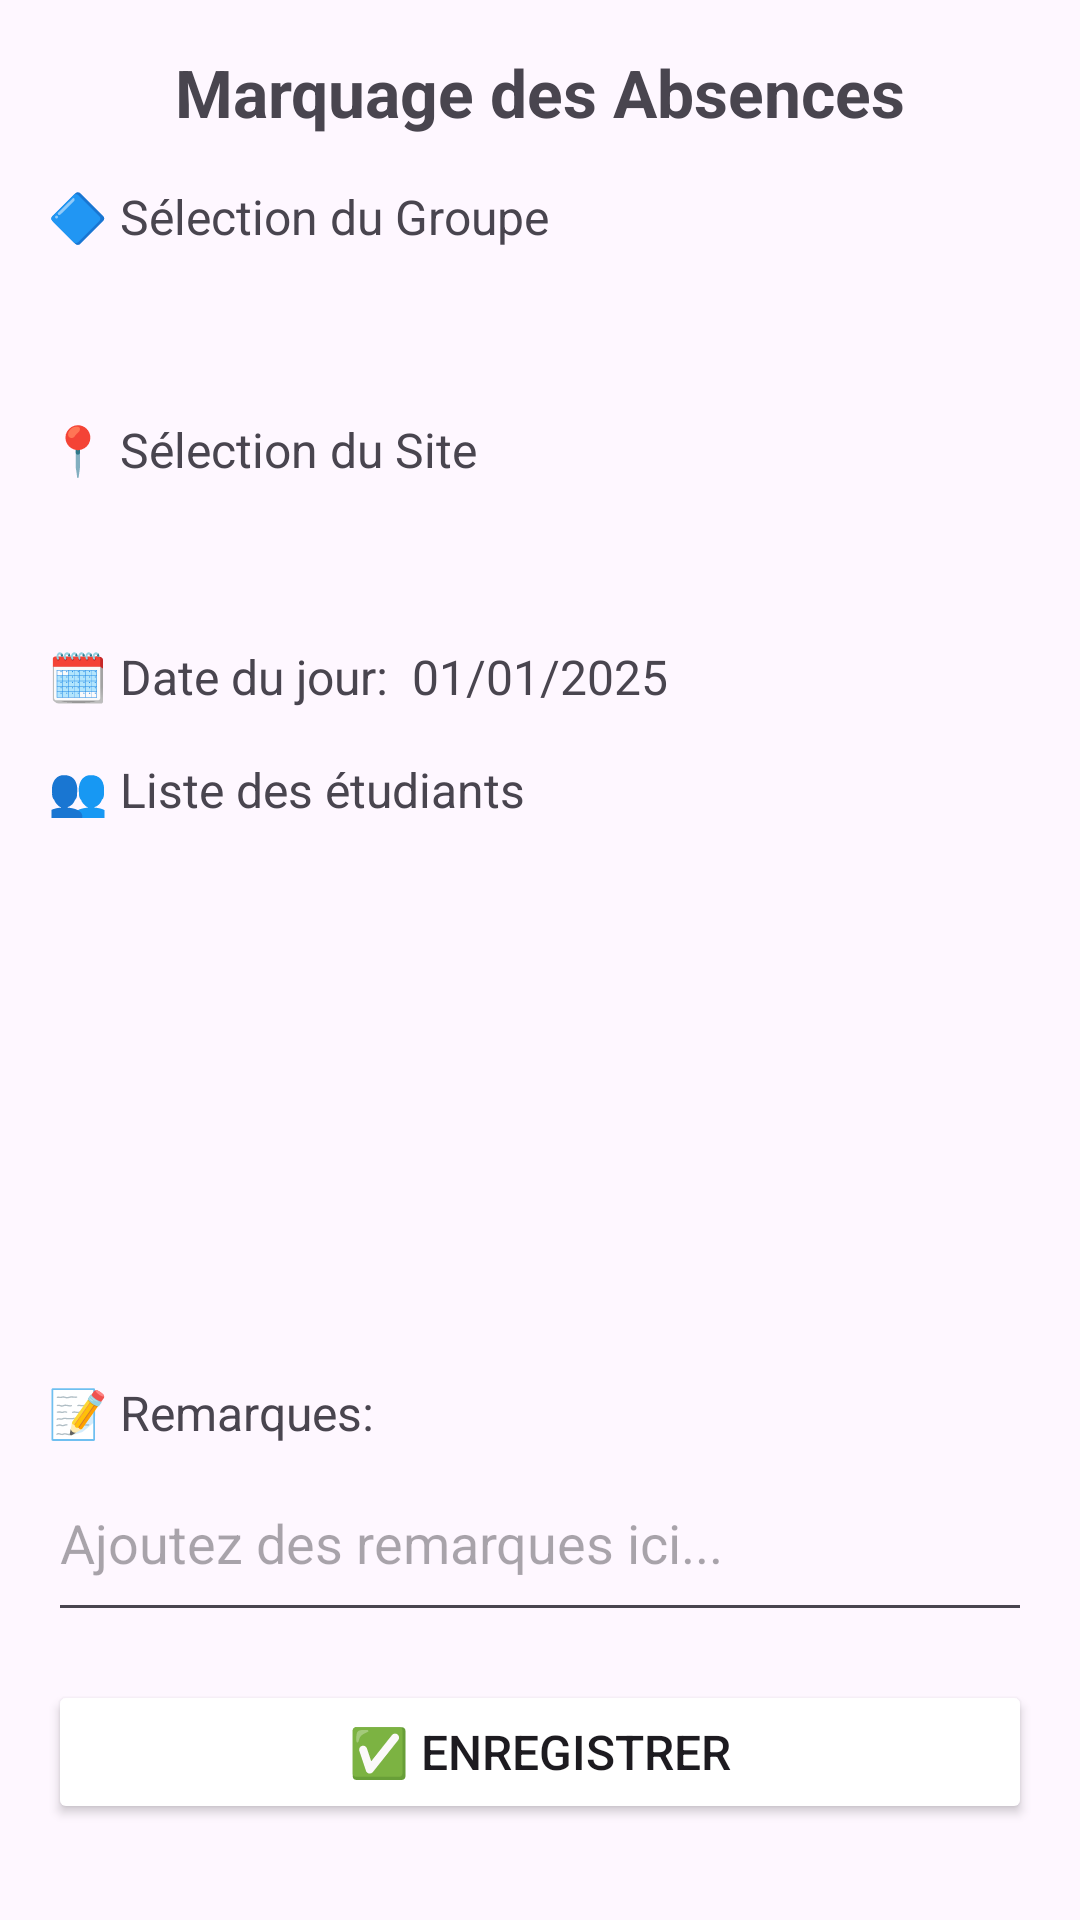

Android layout source for this screen:
<!-- AndroidManifest.xml: application theme Theme.EmsiApp -->
<!-- res/layout/activity_mark_absence.xml -->
<?xml version="1.0" encoding="utf-8"?>
<androidx.constraintlayout.widget.ConstraintLayout xmlns:android="http://schemas.android.com/apk/res/android"
    xmlns:app="http://schemas.android.com/apk/res-auto"
    xmlns:tools="http://schemas.android.com/tools"
    android:layout_width="match_parent"
    android:layout_height="match_parent"
    android:padding="16dp"
    tools:context=".MarkAbsenceActivity">

    <TextView
        android:id="@+id/titleTextView"
        android:layout_width="match_parent"
        android:layout_height="wrap_content"
        android:text="Marquage des Absences"
        android:textSize="22sp"
        android:textStyle="bold"
        android:textAlignment="center"
        android:layout_marginBottom="16dp"
        app:layout_constraintTop_toTopOf="parent"
        app:layout_constraintStart_toStartOf="parent"
        app:layout_constraintEnd_toEndOf="parent" />

    
    <TextView
        android:id="@+id/groupLabelTextView"
        android:layout_width="wrap_content"
        android:layout_height="wrap_content"
        android:text="🔷 Sélection du Groupe"
        android:textSize="16sp"
        android:layout_marginTop="16dp"
        app:layout_constraintTop_toBottomOf="@id/titleTextView"
        app:layout_constraintStart_toStartOf="parent" />

    <Spinner
        android:id="@+id/groupSpinner"
        android:layout_width="match_parent"
        android:layout_height="wrap_content"
        android:layout_marginTop="8dp"
        android:background="@drawable/spinner_background"
        android:padding="16dp"
    app:layout_constraintTop_toBottomOf="@id/groupLabelTextView"
    app:layout_constraintStart_toStartOf="parent"
    app:layout_constraintEnd_toEndOf="parent" />

    
    <TextView
        android:id="@+id/siteLabelTextView"
        android:layout_width="wrap_content"
        android:layout_height="wrap_content"
        android:text="📍 Sélection du Site"
        android:textSize="16sp"
        android:layout_marginTop="16dp"
        app:layout_constraintTop_toBottomOf="@id/groupSpinner"
        app:layout_constraintStart_toStartOf="parent" />

    <Spinner
        android:id="@+id/siteSpinner"
        android:layout_width="match_parent"
        android:layout_height="wrap_content"
        android:layout_marginTop="10dp"
        android:background="@drawable/spinner_background"
        android:padding="14dp"
        app:layout_constraintTop_toBottomOf="@id/siteLabelTextView"
        app:layout_constraintStart_toStartOf="parent"
        app:layout_constraintEnd_toEndOf="parent" />

    
    <TextView
        android:id="@+id/dateLabelTextView"
        android:layout_width="wrap_content"
        android:layout_height="wrap_content"
        android:text="🗓️ Date du jour:"
        android:textSize="16sp"
        android:layout_marginTop="16dp"
        app:layout_constraintTop_toBottomOf="@id/siteSpinner"
        app:layout_constraintStart_toStartOf="parent" />

    <TextView
        android:id="@+id/dateTextView"
        android:layout_width="0dp"
        android:layout_height="wrap_content"
        android:text="01/01/2025"
        android:textSize="16sp"
        android:layout_marginStart="8dp"
        app:layout_constraintTop_toTopOf="@id/dateLabelTextView"
        app:layout_constraintStart_toEndOf="@id/dateLabelTextView"
        app:layout_constraintEnd_toEndOf="parent" />

    
    <TextView
        android:id="@+id/studentsListLabelTextView"
        android:layout_width="wrap_content"
        android:layout_height="wrap_content"
        android:text="👥 Liste des étudiants"
        android:textSize="16sp"
        android:layout_marginTop="16dp"
        app:layout_constraintTop_toBottomOf="@id/dateLabelTextView"
        app:layout_constraintStart_toStartOf="parent" />

    <androidx.recyclerview.widget.RecyclerView
        android:id="@+id/studentsRecyclerView"
        android:layout_width="match_parent"
        android:layout_height="0dp"
        android:layout_marginTop="8dp"
        android:layout_marginBottom="16dp"
        app:layout_constraintBottom_toTopOf="@id/remarksLabelTextView"
        app:layout_constraintEnd_toEndOf="parent"
        app:layout_constraintStart_toStartOf="parent"
        app:layout_constraintTop_toBottomOf="@id/studentsListLabelTextView"
        tools:ignore="SpeakableTextPresentCheck" />

    
    <TextView
        android:id="@+id/remarksLabelTextView"
        android:layout_width="wrap_content"
        android:layout_height="wrap_content"
        android:text="📝 Remarques:"
        android:textSize="16sp"
        app:layout_constraintBottom_toTopOf="@id/remarksEditText"
        app:layout_constraintStart_toStartOf="parent" />

    <EditText
        android:id="@+id/remarksEditText"
        android:layout_width="match_parent"
        android:layout_height="wrap_content"
        android:layout_marginTop="8dp"
        android:layout_marginBottom="16dp"
        android:hint="Ajoutez des remarques ici..."
        android:inputType="textMultiLine"
        android:minLines="2"
        android:maxLines="4"
        app:layout_constraintBottom_toTopOf="@id/saveButton"
        app:layout_constraintStart_toStartOf="parent"
        app:layout_constraintEnd_toEndOf="parent" />

    
    <Button
        android:id="@+id/saveButton"
        android:layout_width="match_parent"
        android:layout_height="wrap_content"
        android:text="✅ Enregistrer"
        android:textSize="16sp"
        android:layout_marginBottom="16dp"
        android:backgroundTint="@color/colorprimary"
        app:layout_constraintBottom_toBottomOf="parent"
        app:layout_constraintStart_toStartOf="parent"
        app:layout_constraintEnd_toEndOf="parent" />

</androidx.constraintlayout.widget.ConstraintLayout>
<!-- resources referenced by this layout -->
<resources>
  <style name="Theme.EmsiApp" parent="Base.Theme.EmsiApp" />
  <style name="Base.Theme.EmsiApp" parent="Theme.Material3.DayNight.NoActionBar">
          
          
  
      </style>
</resources>
